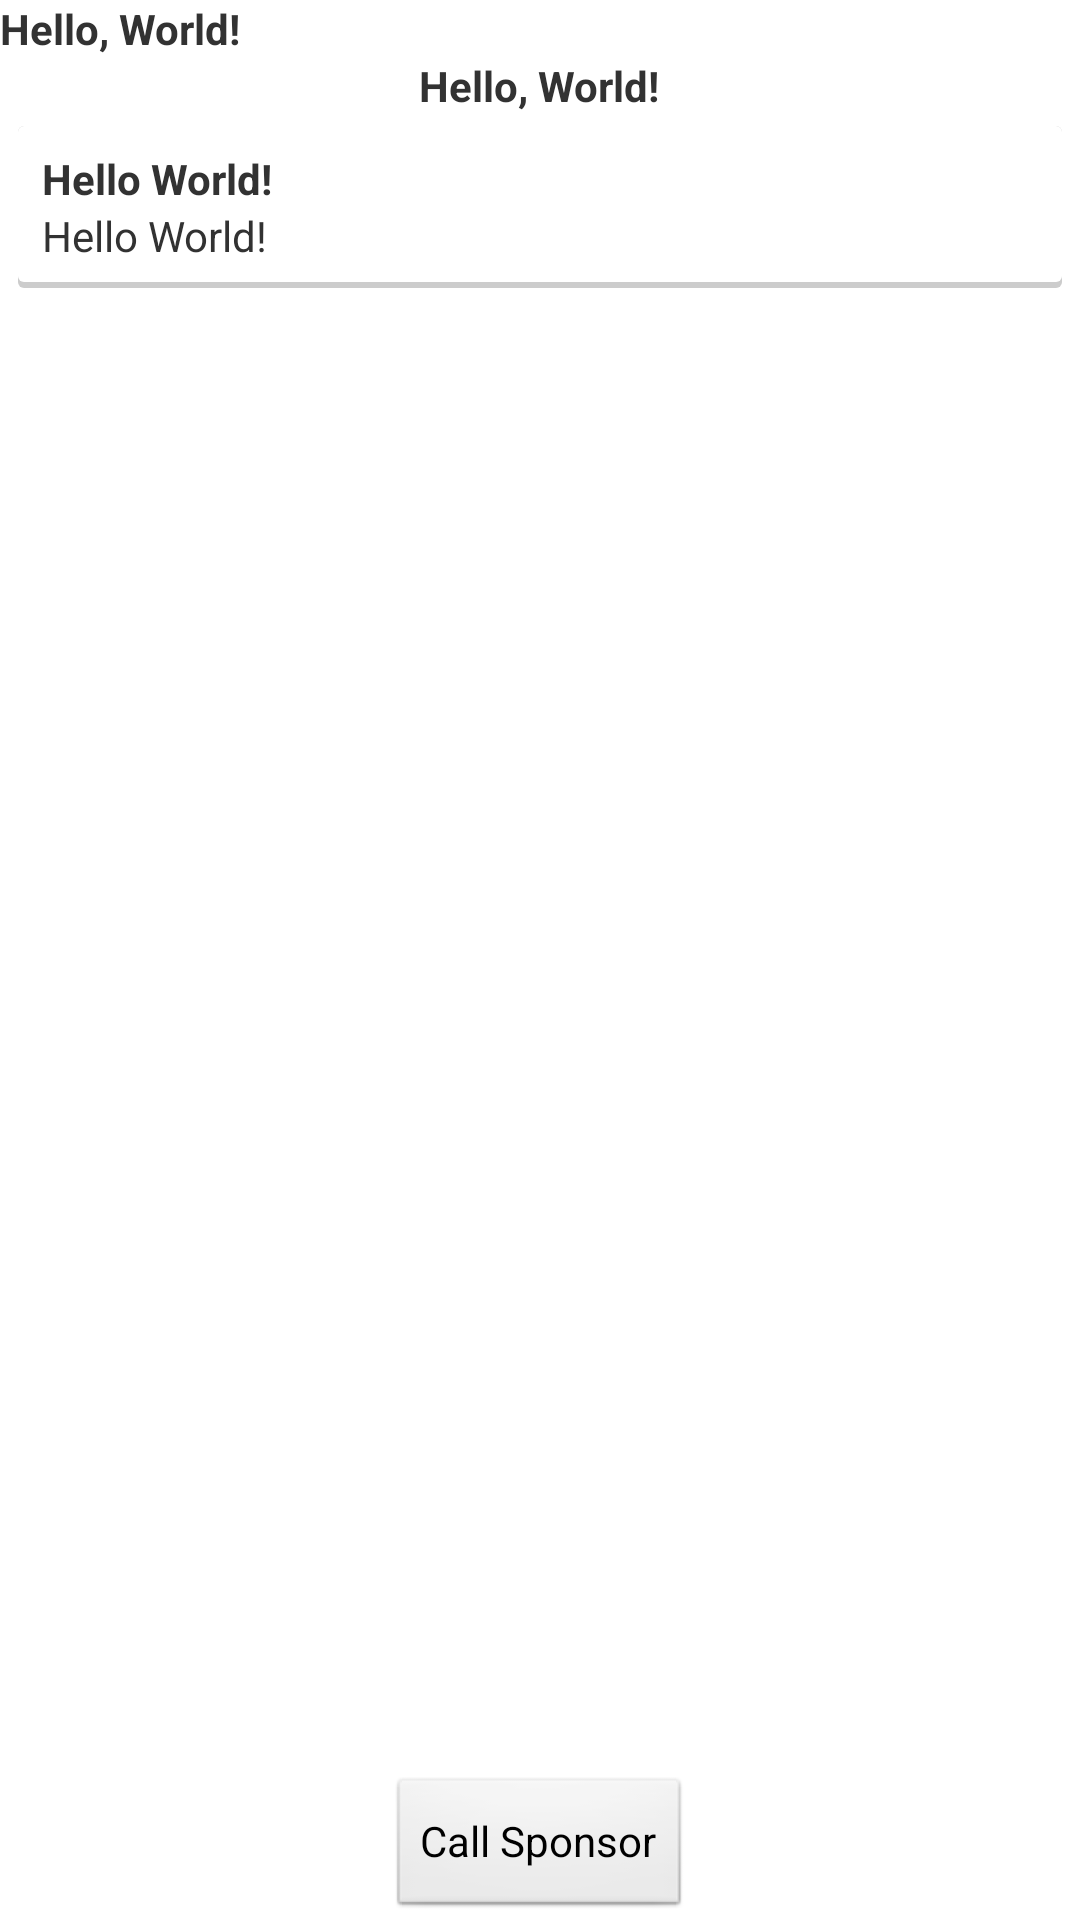

Reconstruct the res/layout file that produces this screen, plus the resources it refers to.
<!-- AndroidManifest.xml: application theme AppTheme -->
<!-- res/layout/fragment_main_quote.xml -->
<RelativeLayout xmlns:android="http://schemas.android.com/apk/res/android"
    xmlns:tools="http://schemas.android.com/tools"
    android:layout_width="match_parent"
    android:layout_height="match_parent"
    
    tools:context=".MainActivity$QuoteSectionFragment" >
    
   <LinearLayout
        android:layout_width="match_parent"
        android:layout_height="wrap_content"
        android:orientation="vertical" 
        android:layout_alignParentTop="true"
        android:layout_above="@+id/callSponsorButton">
	    <TextView
	    android:id="@+id/UserDisplay"
	    android:layout_width="wrap_content"
	    android:layout_height="wrap_content"
	    android:text="Hello, World!"
	    android:textStyle="bold"/>

    	<TextView
    	    android:id="@+id/QotD"
    	    android:layout_width="wrap_content"
    	    android:layout_height="wrap_content"
    	    android:layout_gravity="center"
    	    android:text="Hello, World!"
    	    android:textStyle="bold" />

		    <ScrollView
		        android:id="@+id/quoteScrollView"
		        android:layout_width="match_parent"
		        android:layout_height="wrap_content"
		        android:scrollbars="vertical"
		        android:layout_marginLeft="6dp"
				android:layout_marginRight="6dp"
				android:layout_marginTop="4dp"
				android:layout_marginBottom="4dp"
				android:background="@drawable/bg_card"
		         >
		
		        <LinearLayout
			        android:layout_width="match_parent"
			        android:layout_height="wrap_content"
			        android:orientation="vertical"
					 >
		            
		            <TextView
		            android:id="@+id/QuoteTitle"
		            android:layout_width="wrap_content"
		            android:layout_height="wrap_content"
		            android:text="Hello World!"
		            android:textStyle="bold" />
		
		        	<TextView
		            android:id="@+id/QuoteBody"
		            android:layout_width="wrap_content"
		            android:layout_height="wrap_content"
		            android:text="Hello World!" />
		         </LinearLayout>
		    </ScrollView>
    </LinearLayout>
    
    <Button
        android:id="@+id/callSponsorButton"
        android:layout_width="wrap_content"
        android:layout_height="wrap_content"
        android:layout_alignParentBottom="true"
        android:layout_centerHorizontal="true"
        android:text="Call Sponsor" />

</RelativeLayout>
<!-- resources referenced by this layout -->
<resources>
  <!-- drawable bg_card (drawable) -->
  <?xml version="1.0" encoding="utf-8"?>
  <layer-list xmlns:android="http://schemas.android.com/apk/res/android">
  	<item>
  		<shape android:shape="rectangle"
  			android:dither="false">
  
  			<corners android:radius="2dp"/>
  
  			<solid android:color="#ccc" />
  
  		</shape>
  	</item>
  
  	<item android:bottom="2dp">
  		<shape android:shape="rectangle"
  			android:dither="false">
  
  			<corners android:radius="2dp" />
  
  			<solid android:color="@android:color/white" />
  
  			<padding android:bottom="8dp"
  				android:left="8dp"
  				android:right="8dp"
  				android:top="8dp" />
  		</shape>
  	</item>
  </layer-list>
  <style name="AppTheme" parent="AppBaseTheme">
          
      </style>
  <style name="AppBaseTheme" parent="android:Theme.Light">
          
      </style>
</resources>
